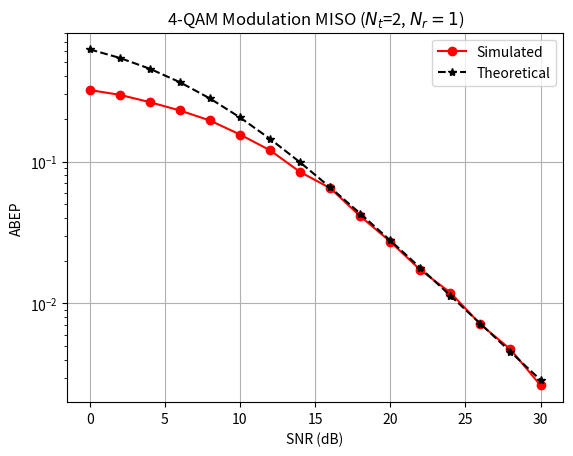

The matplotlib source for this figure:
import numpy as np
from numpy.random import standard_normal
import matplotlib.pyplot as plt
from itertools import product


def qam_symbol_generator(M):
  '''
  Generates QAM constellation symbols.
  Input --> M: QAM constellation order
  Output ---> M-QAM alphabet
  If M=4 || M=8 M-Psk constellation
  '''
  N = np.log2(M)
  if N != np.round(N):
    raise ValueError("M must be 2^n for n=0,1,2...")
  m = np.arange(M)
  c = np.sqrt(M)
  b = -2*(np.array(m)%c) + c-1
  a = 2*np.floor(np.array(m) / c ) - c+1
  s = list((a+1j*b)) #list of QAM symbols
  return s
def H_channel(Nr,Nt):
  '''
  Generates the H channel matrix having:
  Inputs
  Nt --> number of Tx antennas
  Nr ---> number of Rx antennas
  Output: H --> channel matrix of complex coefficients
  '''
  return (1/np.sqrt(2))*(standard_normal((Nr,Nt))+1j*(standard_normal((Nr,Nt))))
def awgn_noise(No, Nr):
  '''
  Generates AWGN additive noise:
  Inputs:
  Nr ---> Number of Rx antennas
  No --> Noise spectrum density No = Es / ((10**(EbNo/10))*np.log2(M))
  Output:
  vector of AWGN noise
  '''
  return np.sqrt(No/2)*(standard_normal((Nr,1))+1j*standard_normal((Nr,1)))
def biterr_calculation(mod_idx, demod_idx, bit_width):
  '''
  Calculates the number of error bits (or different) having 2 inputts with the 
  indices of the QAM symbols from Tx and Rx
  Inputs:
  mod_bits --> value or list with the indices of the transmitted symbols
  demod_bits --> value or list with the indices of the decoded symbols
  bit_width --> The width of bits. For SISO bit_width = log2(M), 
                for MIMO, according to Nt antennas bit_width = log2(M^Nt)
  Outputs:
  bit_err --> the number of bits which are different from the indices lists
  '''
  if isinstance(mod_idx,list) and isinstance(demod_idx,list):
    if len(mod_idx) != len(demod_idx):
       raise ValueError("The lists of indices must have the same lenght")
    mod_bits = ''.join([np.binary_repr(dec, width=bit_width) for dec in mod_idx])
    demod_bits = ''.join([np.binary_repr(dec, width=bit_width) for dec in demod_idx])
  else:
     mod_bits = np.binary_repr(mod_idx, width=bit_width)
     demod_bits = np.binary_repr(demod_idx, width=bit_width)
  bit_err = sum(1 for a, b in zip(mod_bits, demod_bits) if a != b)
  return bit_err

Nt = 2
Nr = 1
SNR_dB = np.arange(start=0, stop=32, step=2)
SNR_l = 10**(SNR_dB/10)
be = 0
BER = []
n_iter = 10**4
M = 4
bpsym = np.log2(M)
y = np.array(qam_symbol_generator(M))
FN = 1/np.sqrt((2/3)*(M-1))
y *= FN # normalización de referencia

suma = 0
for q in range(M):
    pot1 = np.sqrt((y[q].real)**2+(y[q].imag)**2)
    suma += pot1
pot = suma/M
y /= pot

# Crear un arreglo con todos los símbolos posibles a enviar por las 2 antenas
# la función se realiza por medio del producto cartesiano
C =  (1/np.sqrt(2))*np.array(list(product(y,repeat=Nt)))
bit_width = int(np.log2(len(C)))
# dato a transmitir
x = np.array([[y[1], y[1]]])*(1/np.sqrt(2)) # tomar un símbolo con norma unitaria
Pe = []
# C[5,:] = [y[1],y[1]] 
for snr in SNR_l:
    for k in range(n_iter):
        H1 = H_channel(Nr,Nt)
        dato1 = np.sqrt(snr)*np.matmul(x,H1.T)
        n = awgn_noise(1,Nr)
        #n = 0
        r1 = dato1+n
        s1 = np.abs(r1-(np.sqrt(snr)*np.matmul(C,H1.T)))**2
        s = s1
        index = np.argmin(s)
        if index != 5:
            a = biterr_calculation(5,index,bit_width)
            be += a
    BER.append(be/(n_iter*bpsym*Nt))
    be = 0
    b = snr/2.9 #factor distancia QAM y 16 QAM Tx
    z = 0.5*(1-np.sqrt((b/2)/(1+(b/2))))
    Pe.append(2*z)

print(f'BER = {BER}')

fig,ax = plt.subplots(nrows=1, ncols=1)
ax.semilogy(SNR_dB, BER, 'o-r', label='Simulated')
ax.semilogy(SNR_dB, Pe, '--*k', label='Theoretical')
ax.set_xlabel('SNR (dB)')
ax.set_ylabel('ABEP')
ax.set_title('4-QAM Modulation MISO ($N_t$=2, $N_r=1$)')
ax.legend()
plt.grid()
plt.show()